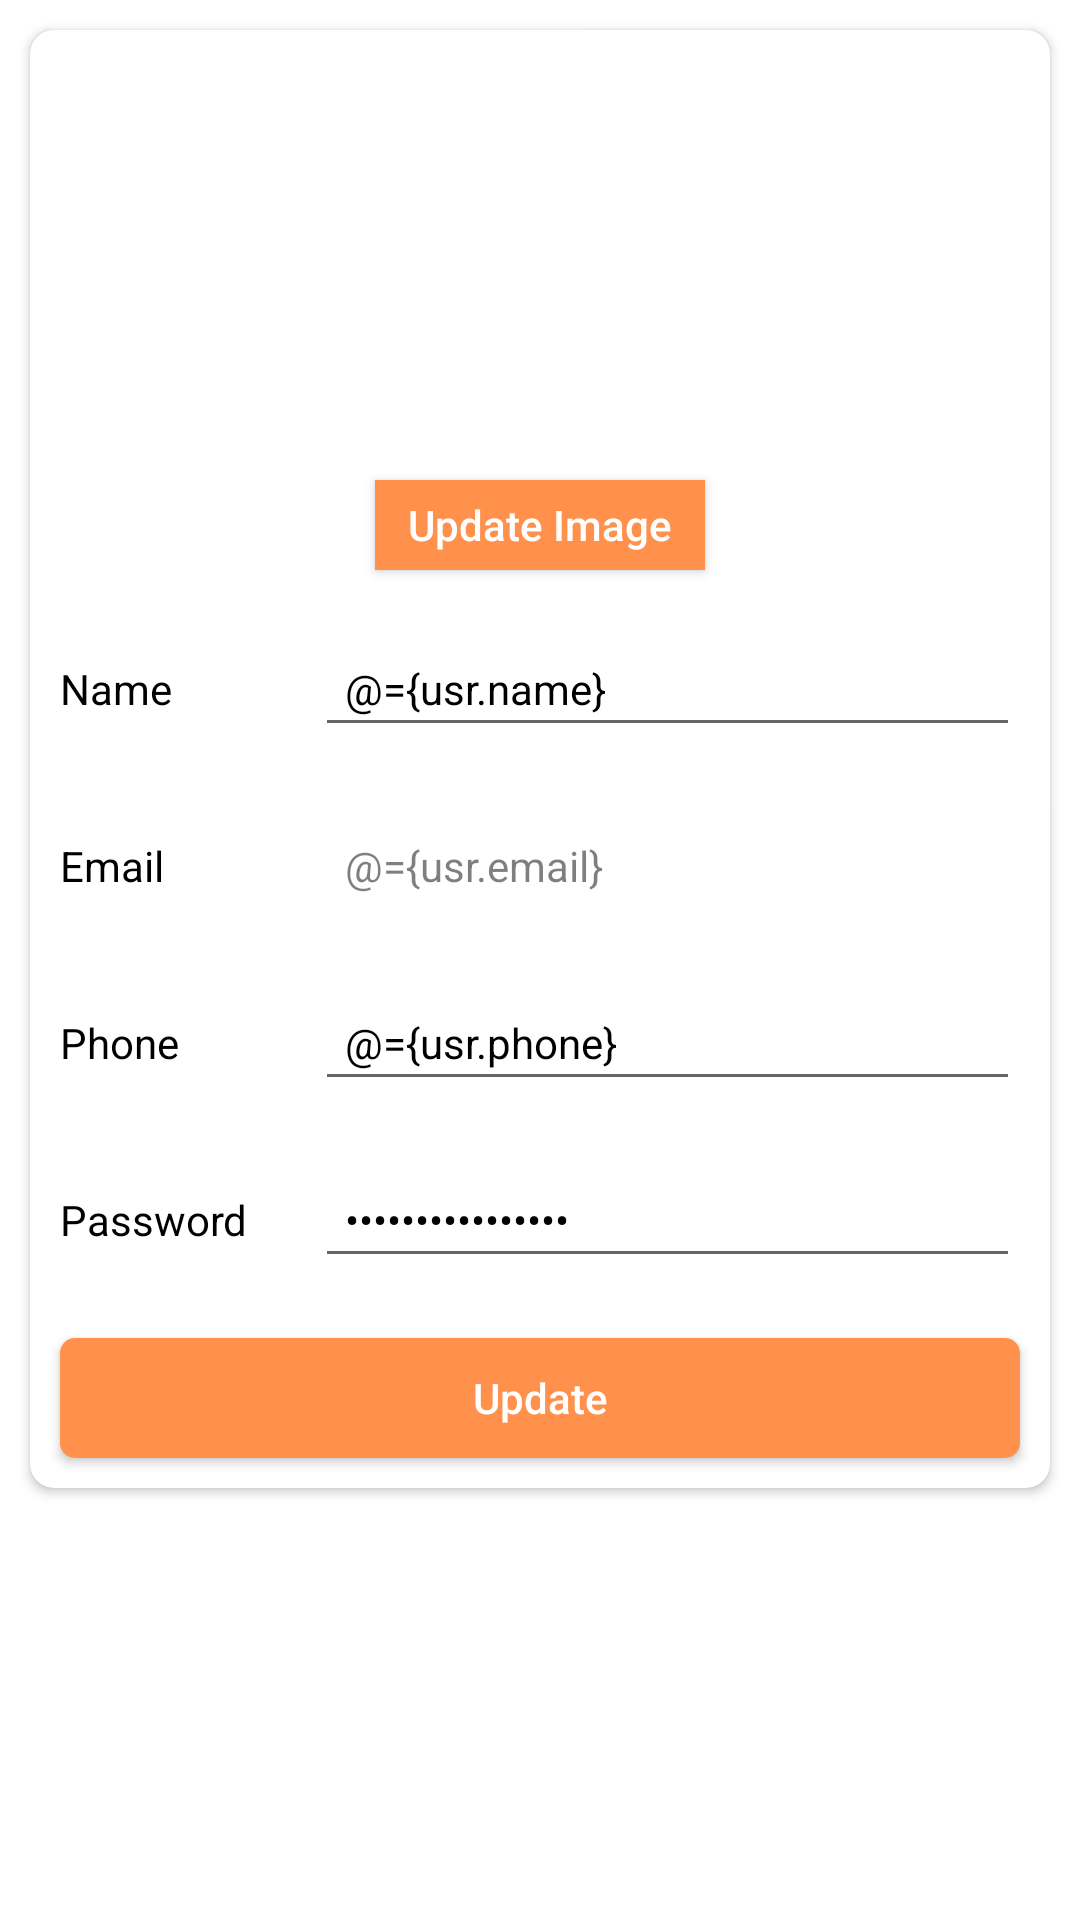

Here is an Android app screen rendered from its layout file. Give the layout XML and the strings, colors and styles it references.
<!-- AndroidManifest.xml: application theme Theme.TouristPark -->
<!-- res/layout/fragment_user_profile.xml -->
<?xml version="1.0" encoding="utf-8"?>
<layout xmlns:android="http://schemas.android.com/apk/res/android"
    xmlns:tools="http://schemas.android.com/tools"
    xmlns:app="http://schemas.android.com/apk/res-auto">
    <data>
        <variable
            name="usr"
            type="com.example.touristpark.repository.model.User"/>
    </data>
<FrameLayout
    android:layout_width="match_parent"
    android:layout_height="match_parent"
    tools:context=".view.UserProfileFragment">

    <ScrollView
        android:layout_width="match_parent"
        android:layout_height="match_parent">
        <androidx.cardview.widget.CardView
            android:layout_width="match_parent"
            android:layout_height="wrap_content"
            android:layout_marginLeft="@dimen/density_10"
            android:layout_marginRight="@dimen/density_10"
            android:layout_marginBottom="@dimen/density_10"
            android:layout_marginTop="@dimen/density_10"
            app:cardCornerRadius="@dimen/density_8"
            >
            <LinearLayout
                android:layout_width="match_parent"
                android:layout_height="match_parent"
                android:orientation="vertical"
                >
                <ImageView
                    android:contentDescription="@string/image_content_des"
                    android:layout_marginTop="@dimen/density_10"
                    android:layout_width="@dimen/density_200"
                    android:layout_height="@dimen/density_130"
                    android:layout_gravity="center"
                    android:scaleType="fitCenter"
                    android:id="@+id/profilepicId7"
                    android:src="@drawable/profile"
                    android:adjustViewBounds="true"
                    />
                <androidx.appcompat.widget.AppCompatButton
                    android:layout_width="@dimen/density_110"
                    android:layout_height="@dimen/density_30"
                    android:text="@string/update_image"
                    android:textAllCaps="false"
                    android:layout_gravity="center"
                    android:layout_marginTop="@dimen/density_10"
                    android:background="@color/mainColor"
                    android:textColor="@color/white"
                    android:id="@+id/chooseImageId7"
                    />
                <LinearLayout
                    android:baselineAligned="false"
                    android:layout_width="match_parent"
                    android:layout_height="wrap_content"
                    android:orientation="horizontal"
                    android:weightSum="12"
                    android:layout_marginTop="@dimen/density_10"
                    >
                    <LinearLayout
                        android:layout_width="match_parent"
                        android:layout_height="wrap_content"
                        android:orientation="vertical"
                        android:layout_weight="9"
                        >
                        <TextView
                            android:layout_width="wrap_content"
                            android:layout_height="wrap_content"
                            android:textAllCaps="false"
                            android:text="@string/name_text"
                            android:paddingBottom="@dimen/density_10"
                            android:paddingTop="@dimen/density_10"
                            android:textColor="@color/black"
                            android:layout_marginTop="@dimen/density_10"
                            android:layout_marginBottom="@dimen/density_10"
                            android:layout_marginStart="@dimen/density_10"
                            />
                        <TextView
                            android:layout_width="wrap_content"
                            android:layout_height="wrap_content"
                            android:textAllCaps="false"
                            android:text="@string/email_text"
                            android:paddingBottom="@dimen/density_10"
                            android:paddingTop="@dimen/density_10"
                            android:layout_marginTop="@dimen/density_10"
                            android:layout_marginBottom="@dimen/density_10"
                            android:layout_marginStart="@dimen/density_10"
                            android:textColor="@color/black"
                            />
                        <TextView
                            android:layout_width="wrap_content"
                            android:layout_height="wrap_content"
                            android:textAllCaps="false"
                            android:text="@string/phone_text"
                            android:paddingBottom="@dimen/density_10"
                            android:paddingTop="@dimen/density_10"
                            android:layout_marginTop="@dimen/density_10"
                            android:layout_marginBottom="@dimen/density_10"
                            android:layout_marginStart="@dimen/density_10"
                            android:textColor="@color/black"
                            />
                        <TextView
                            android:layout_width="wrap_content"
                            android:layout_height="wrap_content"
                            android:textAllCaps="false"
                            android:text="@string/password_text"
                            android:paddingBottom="@dimen/density_10"
                            android:paddingTop="@dimen/density_10"
                            android:layout_marginTop="@dimen/density_10"
                            android:layout_marginBottom="@dimen/density_10"
                            android:layout_marginStart="@dimen/density_10"
                            android:textColor="@color/black"
                            />
                    </LinearLayout>
                    <LinearLayout
                        android:layout_width="match_parent"
                        android:layout_height="wrap_content"
                        android:orientation="vertical"
                        android:layout_weight="3"
                        >
                        <EditText
                            android:layout_width="match_parent"
                            android:layout_height="wrap_content"
                            android:padding="@dimen/density_10"
                            android:layout_margin="@dimen/density_10"
                            android:textColor="@color/black"
                            android:inputType="text"
                            android:id="@+id/nameId7"
                            android:text="@={usr.name}"
                            />
                        <EditText
                            android:background="@null"
                            android:alpha="0.5"
                            android:layout_width="match_parent"
                            android:layout_height="wrap_content"
                            android:padding="@dimen/density_10"
                            android:layout_margin="@dimen/density_10"
                            android:textColor="@color/black"
                            android:singleLine="false"
                            android:id="@+id/emailId7"
                            android:text="@={usr.email}"
                            android:cursorVisible="false"
                            android:focusableInTouchMode="false"
                            />
                        <EditText
                            android:layout_width="match_parent"
                            android:layout_height="wrap_content"
                            android:padding="@dimen/density_10"
                            android:layout_margin="@dimen/density_10"
                            android:textColor="@color/black"
                            android:id="@+id/phoneId7"
                            android:text="@={usr.phone}"
                            android:inputType="phone"
                            />
                        <EditText
                            android:layout_width="match_parent"
                            android:layout_height="wrap_content"
                            android:inputType="textPassword"
                            android:padding="@dimen/density_10"
                            android:layout_margin="@dimen/density_10"
                            android:textColor="@color/black"
                            android:id="@+id/passwordId7"
                            android:text="@={usr.password}"
                            />
                    </LinearLayout>
                </LinearLayout>
                <androidx.appcompat.widget.AppCompatButton
                    android:layout_width="match_parent"
                    android:layout_height="@dimen/density_40"
                    android:text="@string/update_button"
                    android:textAlignment="center"
                    android:textAllCaps="false"
                    android:textColor="@color/white"
                    android:background="@drawable/round_shape"
                    android:layout_marginTop="@dimen/density_20"
                    android:layout_margin="@dimen/density_10"
                    android:id="@+id/updateBtnId7"
                    >

                </androidx.appcompat.widget.AppCompatButton>
            </LinearLayout>
        </androidx.cardview.widget.CardView>
    </ScrollView>
</FrameLayout>
</layout>
<!-- resources referenced by this layout -->
<resources>
  <color name="black">#FF000000</color>
  <color name="mainColor">#ff914d</color>
  <color name="white">#FFFFFFFF</color>
  <dimen name="density_10">10dp</dimen>
  <dimen name="density_110">110dp</dimen>
  <dimen name="density_130">130dp</dimen>
  <dimen name="density_20">20dp</dimen>
  <dimen name="density_200">200dp</dimen>
  <dimen name="density_30">30dp</dimen>
  <dimen name="density_40">40dp</dimen>
  <dimen name="density_8">8dp</dimen>
  <!-- drawable round_shape (drawable) -->
  <?xml version="1.0" encoding="utf-8"?>
  <shape xmlns:android="http://schemas.android.com/apk/res/android">
      <solid android:color="#ff914d"></solid>
      <corners android:radius="5dp"></corners>
  </shape>
  <string name="email_text">Email</string>
  <string name="image_content_des">this is image content descriptions</string>
  <string name="name_text">Name</string>
  <string name="password_text">Password</string>
  <string name="phone_text">Phone</string>
  <string name="update_button">Update</string>
  <string name="update_image">Update Image</string>
  <style name="Theme.TouristPark" parent="Theme.MaterialComponents.DayNight.DarkActionBar">
          
          <item name="colorPrimary">#FF914D</item>
          <item name="colorPrimaryVariant">#FF914D</item>
          <item name="colorOnPrimary">@color/white</item>
          
          <item name="colorSecondary">#FF914D</item>
          <item name="colorSecondaryVariant">#FF914D</item>
          <item name="colorOnSecondary">@color/black</item>
          
          <item name="android:statusBarColor" tools:targetApi="l">?attr/colorPrimaryVariant</item>
          
          <item name="android:textSize">14sp</item>
      </style>
</resources>
